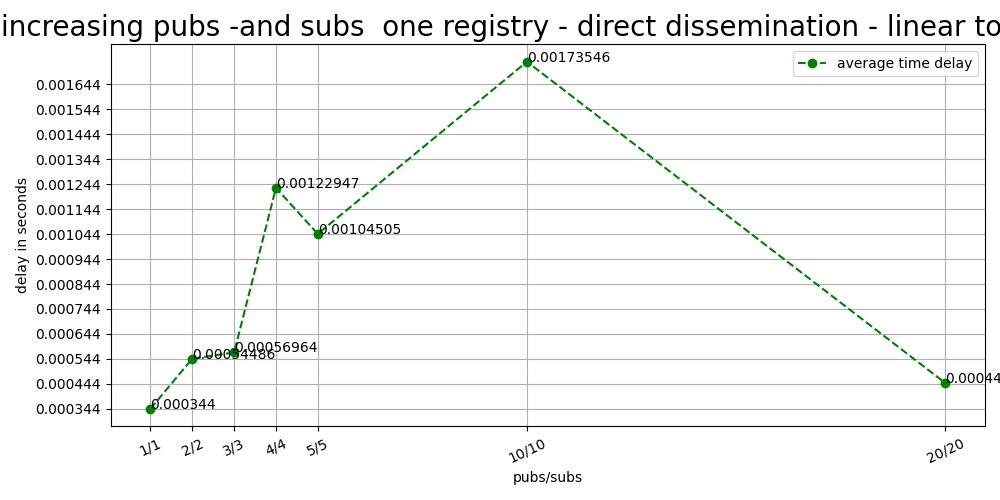

Values plotted in this chart, from the file beside it:
pubs/subs, registries, average, sub messages
1/1, 1, 0.000344, 1200
2/2, 1, 0.0005449, 1000
3/3, 1, 0.0005696, 2000
4/4, 1, 0.001229, 6000
5/5, 1, 0.001045, 4000
10/10, 1, 0.001735, 10000
20/20, 1, 0.0004474, 20000
